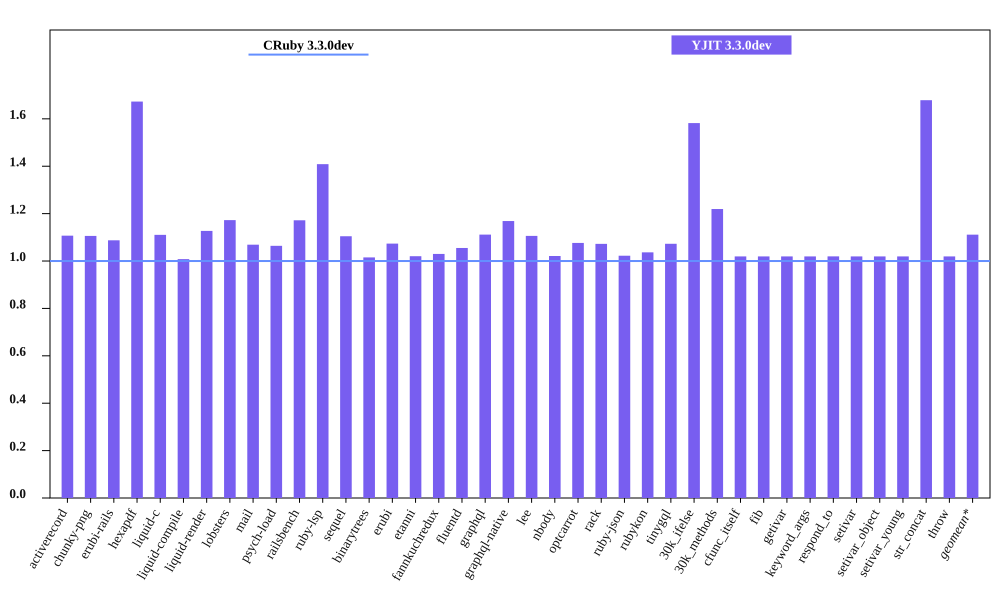

The file beside this chart, header and first rows:
bench, CRuby 3.3.0dev mem (MiB), YJIT 3.3.0dev mem (MiB), Inline Code, Outlined Code, YJIT Mem overhead
activerecord, 50.38, 55.77, 1, 1
chunky-png, 56.72, 62.73, 1, 1
erubi-rails, 87.25, 94.88, 2, 2
hexapdf, 162.9, 272.4, 2, 2
liquid-c, 36.12, 40.11, 1, 1
liquid-compile, 36.15, 36.44, 1, 1
liquid-render, 33.94, 38.25, 1, 1
lobsters, 279.6, 327.8, 8, 7
mail, 45.0, 48.1, 1, 1
psych-load, 34.6, 36.82, 1, 1
railsbench, 87.58, 102.6, 3, 3
ruby-lsp, 92.89, 130.9, 5, 5
sequel, 37.4, 41.31, 1, 1
binarytrees, 25.65, 26.04, 1, 1
erubi, 29.18, 31.32, 1, 1
etanni, 23.07, 23.54, 1, 1
fannkuchredux, 19.98, 20.57, 1, 1
fluentd, 606.5, 639.9, 1, 1
graphql, 38.69, 43.0, 1, 1
graphql-native, 36.35, 42.48, 1, 1
lee, 31.09, 34.39, 1, 1
nbody, 19.91, 20.34, 1, 1
optcarrot, 52.76, 56.79, 1, 1
rack, 29.62, 31.76, 1, 1
ruby-json, 20.61, 21.07, 1, 1
rubykon, 46.87, 48.59, 1, 1
tinygql, 28.24, 30.3, 1, 1
30k_ifelse, 62.24, 98.46, 6, 5
30k_methods, 52.98, 64.61, 2, 2
cfunc_itself, 19.91, 20.3, 1, 1
fib, 19.91, 20.3, 1, 1
getivar, 19.91, 20.3, 1, 1
keyword_args, 19.91, 20.3, 1, 1
respond_to, 19.91, 20.3, 1, 1
setivar, 19.91, 20.3, 1, 1
setivar_object, 19.91, 20.3, 1, 1
setivar_young, 19.91, 20.3, 1, 1
str_concat, 46.32, 77.76, 1, 1
throw, 19.91, 20.3, 1, 1
